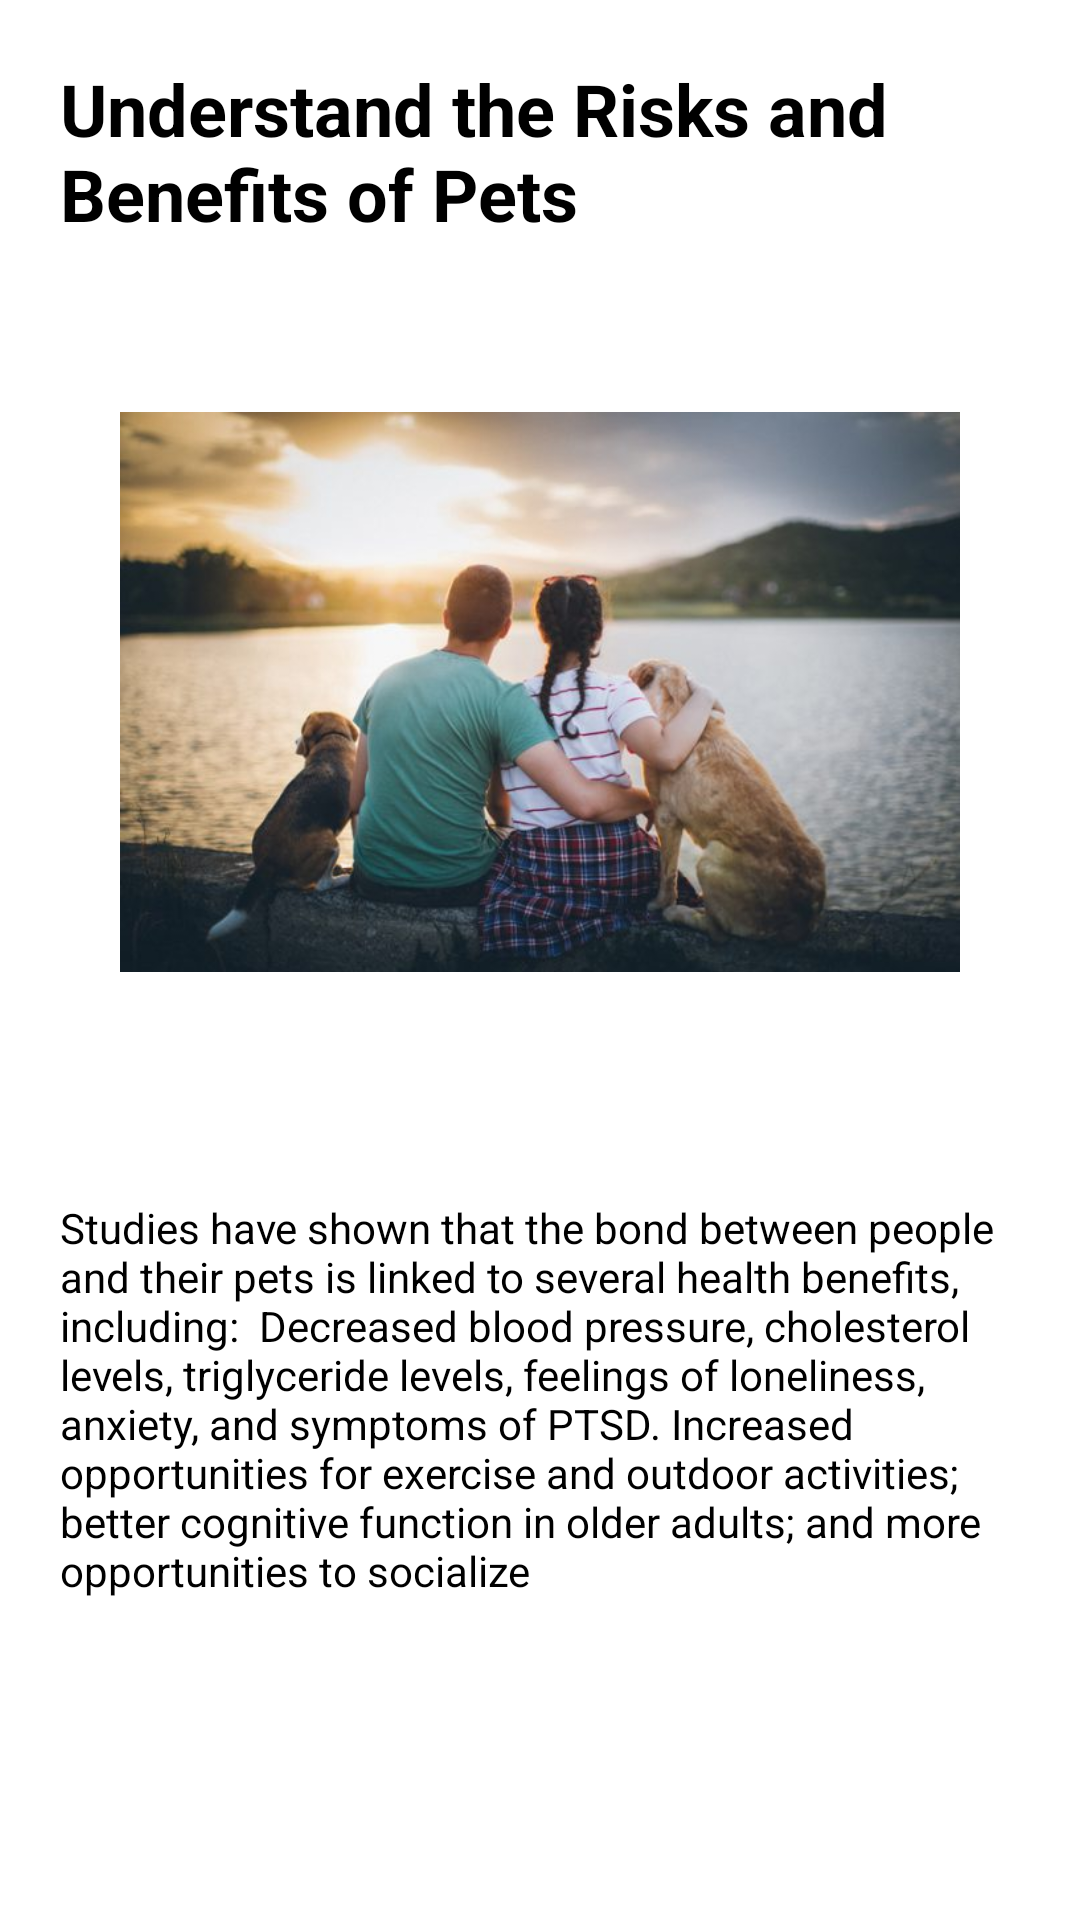

Reconstruct the res/layout file that produces this screen, plus the resources it refers to.
<!-- AndroidManifest.xml: application theme Theme.CarePets_Plus -->
<!-- res/layout/fragment_article2.xml -->
<?xml version="1.0" encoding="utf-8"?>
<ScrollView xmlns:android="http://schemas.android.com/apk/res/android"
    xmlns:tools="http://schemas.android.com/tools"
    android:layout_width="match_parent"
    android:layout_height="match_parent"
    android:orientation="vertical"
    tools:context=".mainpart.home.articles.Article2Fragment">

    <LinearLayout
        android:layout_width="match_parent"
        android:layout_height="wrap_content"
        android:padding="20dp"
        android:orientation="vertical">
        <TextView
            android:layout_width="match_parent"
            android:layout_height="wrap_content"
            android:text="@string/article2"
            android:textSize="24sp"
            android:textStyle="bold"
            android:textColor="@color/black"/>
        <ImageView
            android:layout_width="wrap_content"
            android:layout_height="300dp"
            android:src="@drawable/article2"
            android:layout_marginHorizontal="20dp"
            />
        <TextView
            android:layout_width="match_parent"
            android:layout_height="wrap_content"
            android:textColor="@color/black"
            android:text=""/>
        <TextView
            android:layout_width="wrap_content"
            android:layout_height="wrap_content"
            android:textColor="@color/black"
            android:text="Studies have shown that the bond between people and their pets is linked to several health benefits, including:

Decreased blood pressure, cholesterol levels, triglyceride levels, feelings of loneliness, anxiety, and symptoms of PTSD.
Increased opportunities for exercise and outdoor activities; better cognitive function in older adults; and more opportunities to socialize"/>

    </LinearLayout>


</ScrollView>
<!-- resources referenced by this layout -->
<resources>
  <color name="black">#FF000000</color>
  <!-- drawable article2: png bitmap (drawable, 469393 bytes) -->
  <string name="article2">Understand the Risks and Benefits of Pets</string>
  <style name="Theme.CarePets_Plus" parent="Theme.MaterialComponents.DayNight.NoActionBar">
          
          <item name="colorPrimary">@color/purple_500</item>
          <item name="colorPrimaryVariant">@color/purple_700</item>
          <item name="colorOnPrimary">@color/white</item>
          
          <item name="colorSecondary">@color/teal_200</item>
          <item name="colorSecondaryVariant">@color/teal_700</item>
          <item name="colorOnSecondary">@color/black</item>
          
          <item name="android:statusBarColor">?attr/colorPrimaryVariant</item>
          
      </style>
  <color name="purple_500">#FF6200EE</color>
  <color name="purple_700">#FF3700B3</color>
  <color name="white">#FFFFFFFF</color>
  <color name="teal_200">#FF03DAC5</color>
  <color name="teal_700">#FF018786</color>
</resources>
